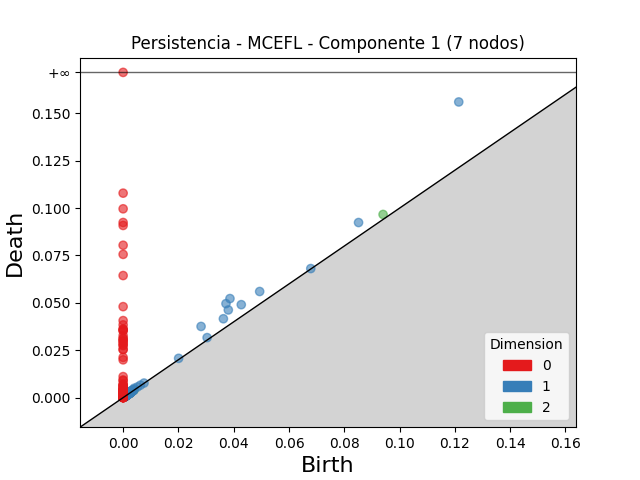

Values plotted in this chart, from the file beside it:
dimension, birth, death
2, 0.09403, 0.09665
2, 0.002813, 0.003295
2, 0.002317, 0.002491
2, 0.002489, 0.002646
2, 0.003978, 0.004105
2, 0.003171, 0.003266
2, 0.002284, 0.002376
2, 0.001635, 0.001726
2, 0.003082, 0.003161
2, 0.001447, 0.001501
2, 0.001634, 0.001688
2, 0.001983, 0.002024
2, 0.001872, 0.001911
2, 0.002078, 0.002116
2, 0.002017, 0.00205
2, 0.00211, 0.002126
2, 0.001547, 0.001557
2, 0.002129, 0.002138
2, 0.001796, 0.001798
2, 0.001376, 0.001377
1, 0.1214, 0.156
1, 0.03864, 0.05227
1, 0.0372, 0.0496
1, 0.02819, 0.03757
1, 0.03804, 0.04626
1, 0.08515, 0.09239
1, 0.04939, 0.056
1, 0.04274, 0.04906
1, 0.03627, 0.04162
1, 0.03038, 0.03166
1, 0.004006, 0.00494
1, 0.002409, 0.003149
1, 0.002187, 0.002923
1, 0.02007, 0.02074
1, 0.002815, 0.003476
1, 0.00176, 0.0024
1, 0.002439, 0.003023
1, 0.001443, 0.002009
1, 0.001608, 0.002157
1, 0.002425, 0.002967
1, 0.00199, 0.00253
1, 0.002279, 0.00281
1, 0.00167, 0.002196
1, 0.003442, 0.00392
1, 0.001791, 0.002267
1, 0.001619, 0.00209
1, 0.001478, 0.001938
1, 0.005157, 0.00561
1, 0.00196, 0.002407
1, 0.002137, 0.00258
1, 0.002744, 0.003187
1, 0.001481, 0.001919
1, 0.001422, 0.001859
1, 0.001827, 0.002261
1, 0.00176, 0.002191
1, 0.003619, 0.004047
1, 0.002086, 0.002511
1, 0.001843, 0.002266
1, 0.001655, 0.002049
1, 0.001564, 0.001953
... 1,395 more rows
